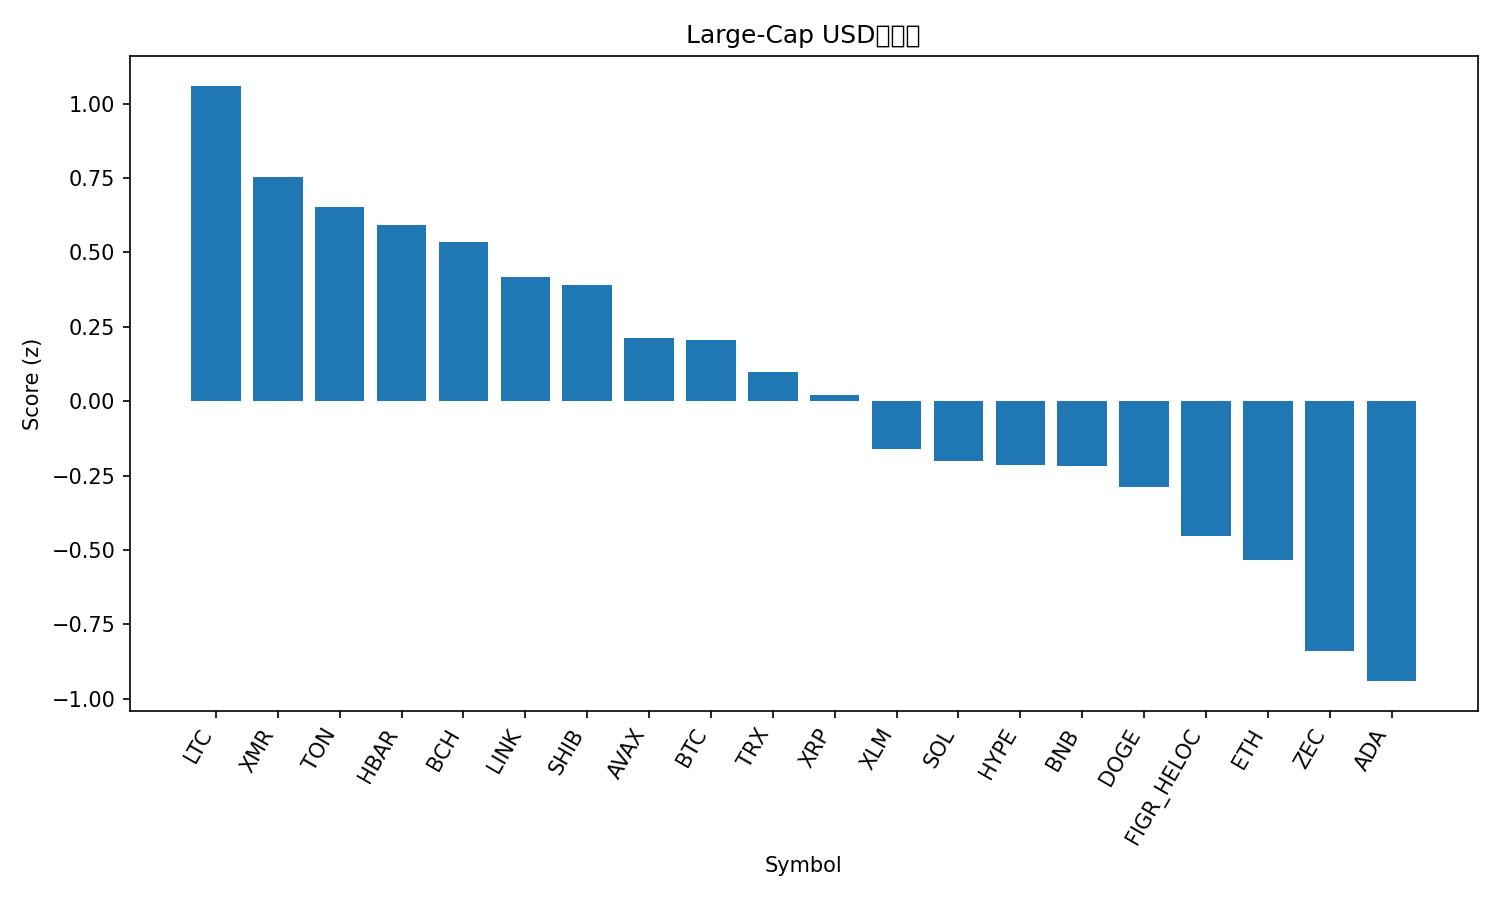

The file beside this chart, header and first rows:
rank, name, symbol, price, pct_1h, pct_24h, pct_7d, pct_1h_vs_btc, pct_24h_vs_btc, pct_7d_vs_btc, market_cap_rank, market_cap, volume_usd, score
1, Litecoin, LTC, 100.4, -0.007378, 2.434, 2.964, 0.1895, 1.9, 4.097, 30, 7677783201, 614410135, 1.06
2, Monero, XMR, 357.5, -0.04124, 1.348, 6.043, 0.1556, 0.8137, 7.176, 33, 6561804139, 142294041, 0.7531
3, Toncoin, TON, 2.32, 0.06617, 0.4079, 7.333, 0.263, -0.126, 8.466, 35, 5850283068, 132753766, 0.6532
4, Hedera, HBAR, 0.1966, 0.452, -2.01, 12.66, 0.6489, -2.544, 13.79, 27, 8350282621, 225304438, 0.5906
5, Bitcoin Cash, BCH, 550.9, 0.2442, -0.7682, 6.184, 0.4411, -1.302, 7.317, 18, 10996154666, 232434766, 0.5343
6, Chainlink, LINK, 17.46, -0.04322, 0.7984, -2.489, 0.1536, 0.2644, -1.356, 16, 12180615643, 423327454, 0.4185
7, Shiba Inu, SHIB, 1.018e-05, -0.04767, 0.5837, -0.3324, 0.1492, 0.04971, 0.8004, 34, 5998742895, 100122279, 0.3913
8, Avalanche, AVAX, 18.8, -0.2747, 1.351, -4.593, -0.07784, 0.8175, -3.46, 28, 8025794965, 273038863, 0.2138
9, Bitcoin, BTC, 110559, -0.1968, 0.5339, -1.133, 0.0, 0.0, 0.0, 1, 2206135450847, 30305004835, 0.2057
10, TRON, TRX, 0.2962, -0.1134, -0.1336, 0.1432, 0.08346, -0.6675, 1.276, 10, 28039985227, 353834739, 0.09867
11, XRP, XRP, 2.52, -0.2991, 0.7715, -4.292, -0.1023, 0.2376, -3.159, 4, 151609460182, 1801369550, 0.02066
12, Stellar, XLM, 0.3055, -0.264, 0.176, -6.756, -0.06713, -0.3579, -5.623, 20, 9799108824, 100991420, -0.1609
13, Solana, SOL, 186.5, -0.3548, 0.245, -3.978, -0.158, -0.289, -2.845, 6, 103135164918, 2833850965, -0.2022
14, Hyperliquid, HYPE, 42.89, -0.1477, -0.7784, -3.604, 0.04914, -1.312, -2.472, 17, 11612264602, 322459232, -0.2144
15, BNB, BNB, 1088, -0.3197, -0.001267, -3.2, -0.1228, -0.5352, -2.067, 5, 149977134020, 899545665, -0.2168
16, Dogecoin, DOGE, 0.1868, -0.3298, -0.07155, -5.01, -0.133, -0.6055, -3.877, 9, 28336759902, 750198229, -0.2886
17, Figure Heloc, FIGR_HELOC, 1.017, 0.0, -2.657, 1.697, 0.1968, -3.191, 2.83, 15, 13617887337, 529123, -0.4546
18, Ethereum, ETH, 3873, -0.578, -0.05509, -1.991, -0.3811, -0.589, -0.8586, 2, 467866839111, 12423116672, -0.5332
19, Zcash, ZEC, 415.9, -0.5896, -3.747, 39.48, -0.3928, -4.281, 40.61, 32, 6799363394, 925131724, -0.8401
20, Cardano, ADA, 0.6105, -0.6274, -0.7463, -6.779, -0.4305, -1.28, -5.646, 11, 22366473852, 501366417, -0.9406
21, Sui, SUI, 2.36, -0.7506, -0.8544, -7.036, -0.5538, -1.388, -5.903, 25, 8681518478, 475572572, -1.151
